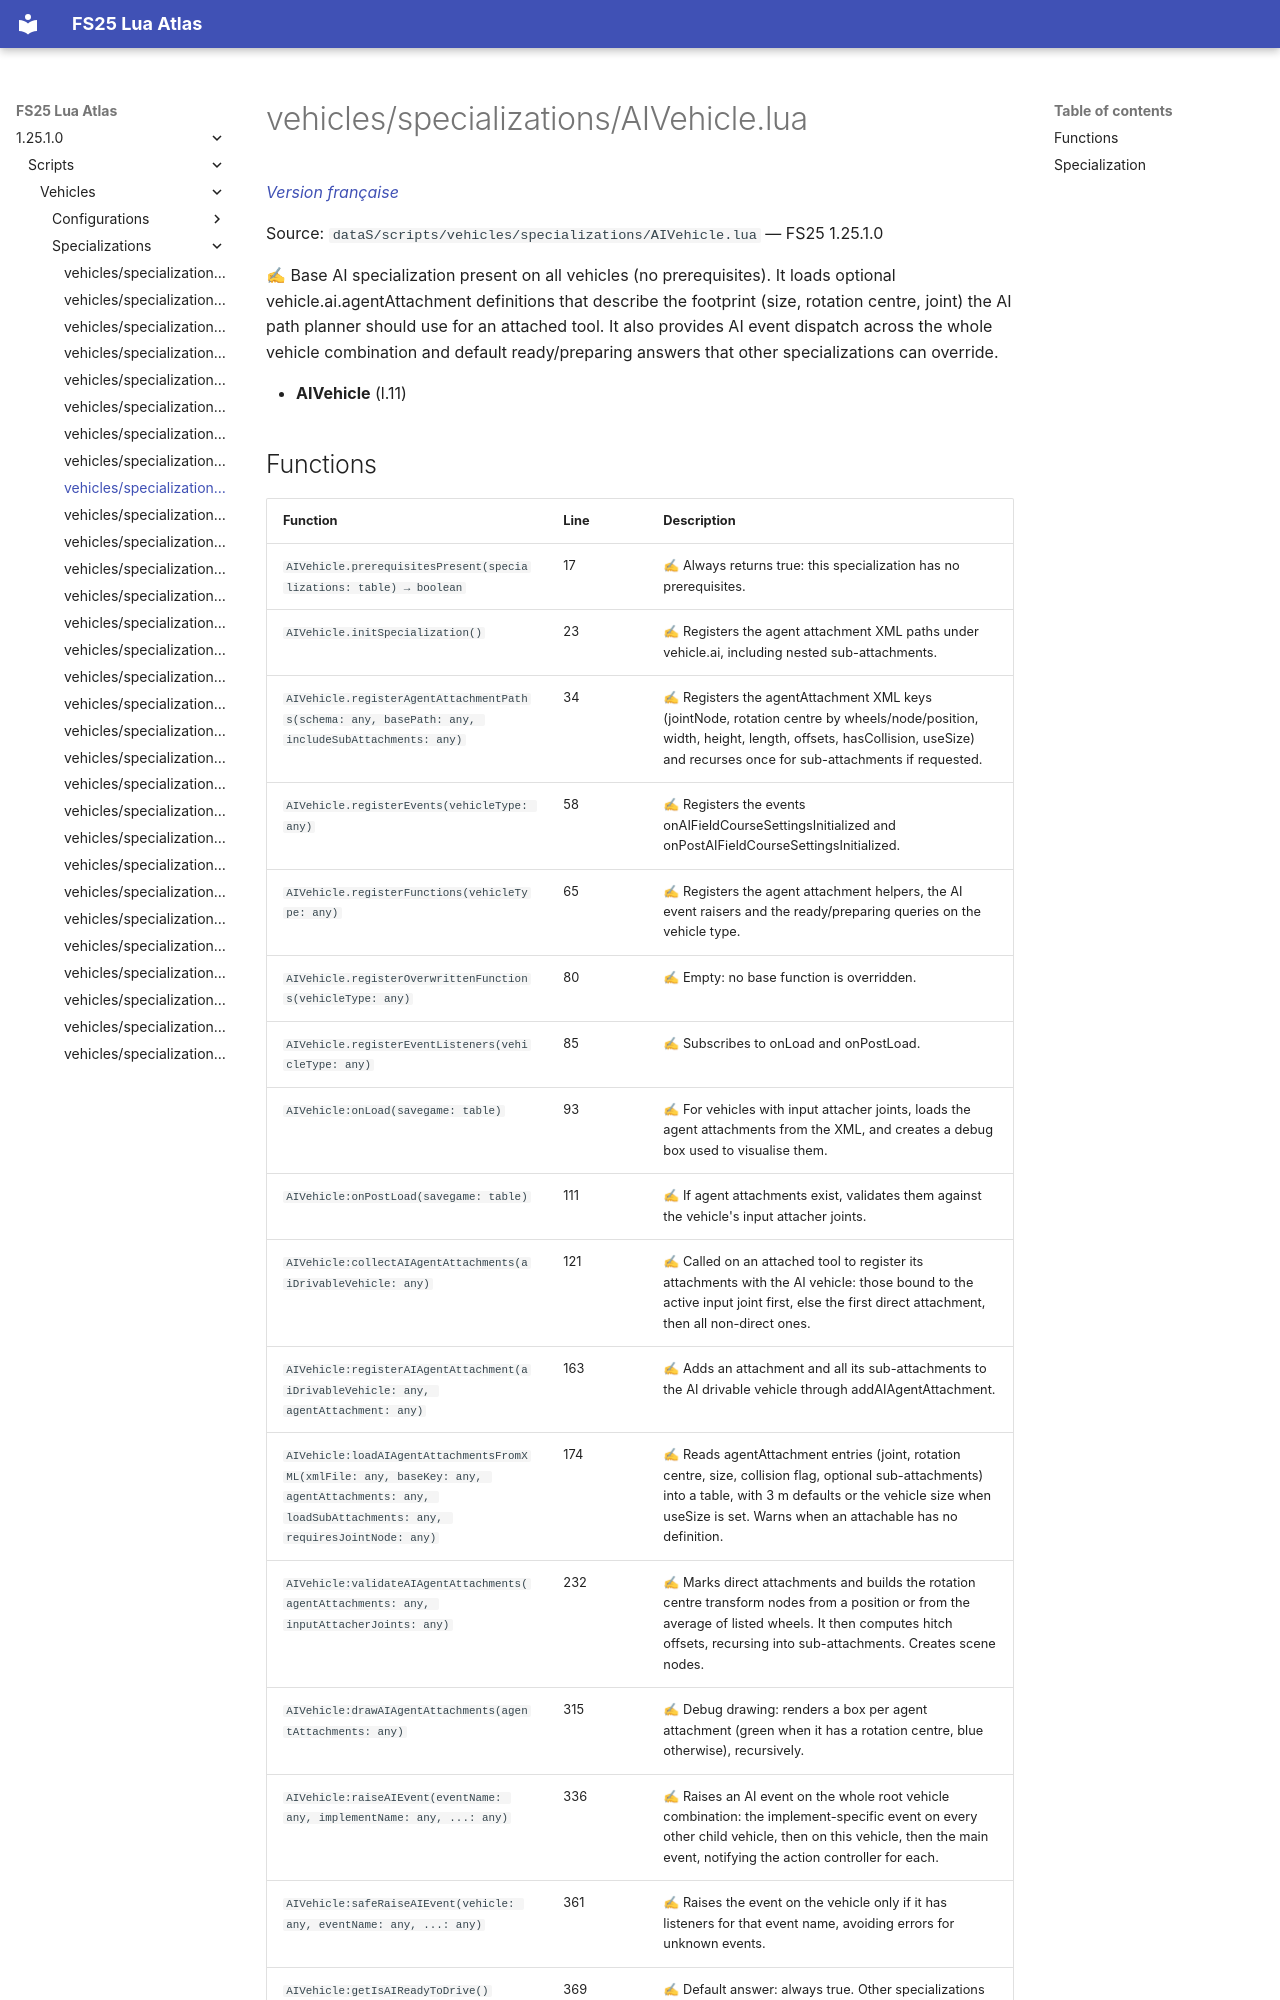

repository: Tim0219800/fs25-lua-atlas · page: 1.25.1.0/scripts/vehicles/specializations/AIVehicle.html · generator: mkdocs

# vehicles/specializations/AIVehicle.lua

*[Version française](../../../fr/scripts/vehicles/specializations/AIVehicle.md)*

Source: `dataS/scripts/vehicles/specializations/AIVehicle.lua` — FS25 1.25.1.0

✍ Base AI specialization present on all vehicles (no prerequisites). It loads optional vehicle.ai.agentAttachment definitions that describe the footprint (size, rotation centre, joint) the AI path planner should use for an attached tool. It also provides AI event dispatch across the whole vehicle combination and default ready/preparing answers that other specializations can override.

- **AIVehicle** (l.11)
